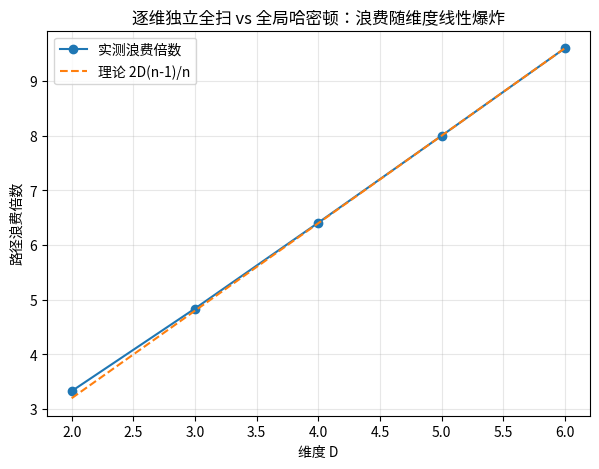

The script that saved this image:
# -*- coding: utf-8 -*-
"""第二步演示v2：D维网格全覆盖 —— 逐维独立全扫(玩具) vs 全局顺序(哈密顿)
逐维独立全扫：每个自由度独立做全行程往返扫描（从零开始，每条线去+回），
总步数随维度累积 -> 浪费随 D 线性爆炸
全局顺序：D维 snake 构造哈密顿路径，每步相邻，N-1 步
"""
import json, math

def toy_perdim(n, D):
    """玩具：每维独立全扫。每条线 = 沿该维从0到n-1再回来（去+回=2(n-1)步）"""
    lines_per_dim = n ** (D - 1)          # 每维有 n^(D-1) 条线
    per_line = 2 * (n - 1)                # 去+回
    steps = D * lines_per_dim * per_line  # D 个维度累积
    # 转折：每条线两端各一次大转向（到端+返回起点）
    turns = D * lines_per_dim * 2
    return steps, turns

def global_snake(n, D):
    """全局顺序：D维 snake（灰码式折叠）构造哈密顿路径，每步相邻"""
    seq = [(i,) for i in range(n)]  # 初始：一维整条线 n 个点
    for _ in range(D - 1):
        new_seq = []
        for t in range(n):
            if t % 2 == 0:
                new_seq += [pt + (t,) for pt in seq]
            else:
                new_seq += [pt + (t,) for pt in reversed(seq)]
        seq = new_seq
    # 断言：每步曼哈顿距离 = 1（真哈密顿路径）
    steps = 0
    dirs = []
    for i in range(1, len(seq)):
        d = sum(abs(x - y) for x, y in zip(seq[i-1], seq[i]))
        assert d == 1, f"not adjacent at {i}: {seq[i-1]}->{seq[i]} d={d}"
        steps += d
        dirs.append(tuple(b - a for a, b in zip(seq[i-1], seq[i])))
    turns = sum(1 for i in range(1, len(dirs)) if dirs[i] != dirs[i-1])
    return steps, turns

n = 5
rows = []
print(f"{'D':>2} {'N':>7} | {'逐维独立全扫':>14} | {'全局顺序(哈密顿)':>16} | 浪费倍数")
print("-" * 72)
for D in range(2, 7):
    N = n ** D
    toy_steps, toy_turns = toy_perdim(n, D)
    ham_steps, ham_turns = global_snake(n, D)
    waste = toy_steps / ham_steps
    rows.append({
        "D": D, "N": N,
        "toy_steps": toy_steps, "toy_turns": toy_turns,
        "ham_steps": ham_steps, "ham_turns": ham_turns,
        "waste": round(waste, 2),
        "waste_linear": round(2 * D * (n - 1) / n, 2),  # 理论 2D(n-1)/n (n=5 -> 1.6D)
    })
    print(f"{D:>2} {N:>7} | {toy_steps:>9}步/{toy_turns:>7}转折 | {ham_steps:>11}步/{ham_turns:>6}转折 | {waste:>4.1f}x (理论1.6D={2*D*(n-1)/n:.2f})")

# 模型检验：浪费倍数是否命中 2D(n-1)/n？
print("\n=== 模型检验：浪费倍数 vs 2D(n-1)/n ===")
for r in rows:
    hit = "命中" if abs(r["waste"] - r["waste_linear"]) < 0.15 else "偏离"
    print(f"D={r['D']}: 实测{r['waste']:.2f}x vs 理论1.6D={r['waste_linear']:.2f} -> {hit}")

with open(r"D:\data\scratch\grid_coverage_result.json", "w", encoding="utf-8") as f:
    json.dump(rows, f, ensure_ascii=False, indent=1)
print("saved json")

# 画图
try:
    import matplotlib
    matplotlib.use("Agg")
    import matplotlib.pyplot as plt
    Ds = [r["D"] for r in rows]
    wastes = [r["waste"] for r in rows]
    plt.figure(figsize=(7, 5))
    plt.plot(Ds, wastes, "o-", label="实测浪费倍数")
    plt.plot(Ds, [2 * d * (n - 1) / n for d in Ds], "--", label="理论 2D(n-1)/n")
    plt.xlabel("维度 D"); plt.ylabel("路径浪费倍数")
    plt.title("逐维独立全扫 vs 全局哈密顿：浪费随维度线性爆炸")
    plt.legend(); plt.grid(alpha=0.3)
    plt.savefig(r"D:\data\scratch\grid_coverage.png", dpi=110, bbox_inches="tight")
    print("saved png")
except Exception as e:
    print("png fail:", e)
